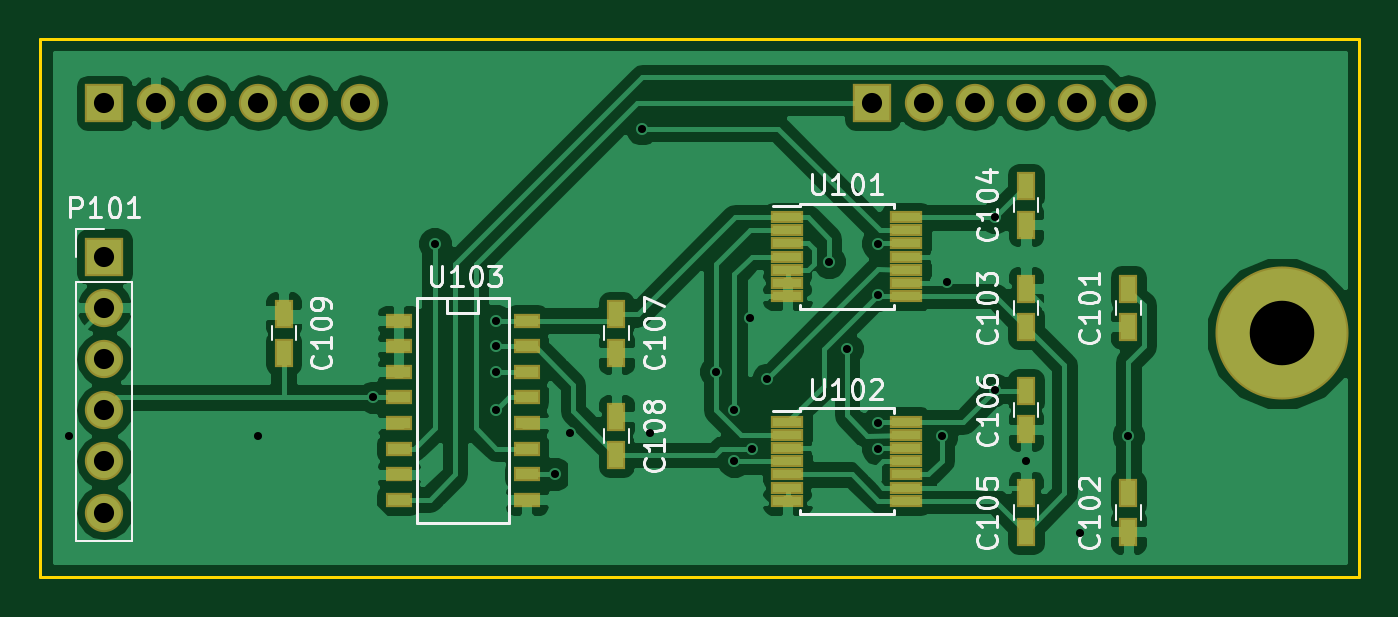
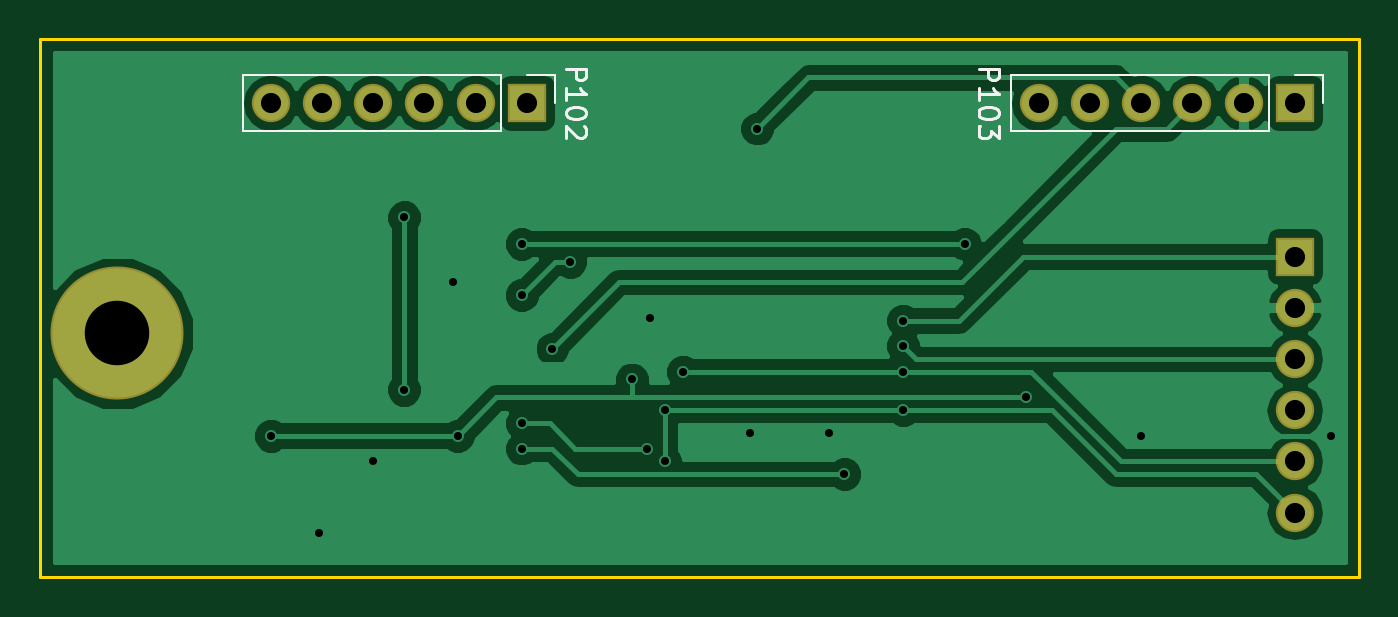
Circuit board: 8 layer files. Board 65.4 x 26.7 mm.
- bottom_copper: sound_board-B.Cu.gbl (31320 bytes)
- bottom_mask: sound_board-B.Mask.gbs (900 bytes)
- bottom_silk: sound_board-B.SilkS.gbo (3527 bytes)
- outline: sound_board-Edge.Cuts.gm1 (532 bytes)
- top_copper: sound_board-F.Cu.gtl (83193 bytes)
- top_mask: sound_board-F.Mask.gts (2611 bytes)
- top_silk: sound_board-F.SilkS.gto (21417 bytes)
- drill: sound_board.drl (1034 bytes)

=== bottom_copper: sound_board-B.Cu.gbl (31320 bytes, source omitted) ===
=== bottom_mask: sound_board-B.Mask.gbs ===
G04 #@! TF.FileFunction,Soldermask,Bot*
%FSLAX46Y46*%
G04 Gerber Fmt 4.6, Leading zero omitted, Abs format (unit mm)*
G04 Created by KiCad (PCBNEW 4.0.4+e1-6308~48~ubuntu15.10.1-stable) date Wed Feb  8 23:39:13 2017*
%MOMM*%
%LPD*%
G01*
G04 APERTURE LIST*
%ADD10C,0.100000*%
%ADD11R,1.900000X1.900000*%
%ADD12O,1.900000X1.900000*%
%ADD13C,6.600000*%
G04 APERTURE END LIST*
D10*
D11*
X147320000Y-105410000D03*
D12*
X147320000Y-107950000D03*
X147320000Y-110490000D03*
X147320000Y-113030000D03*
X147320000Y-115570000D03*
X147320000Y-118110000D03*
D11*
X185420000Y-97790000D03*
D12*
X187960000Y-97790000D03*
X190500000Y-97790000D03*
X193040000Y-97790000D03*
X195580000Y-97790000D03*
X198120000Y-97790000D03*
D11*
X147320000Y-97790000D03*
D12*
X149860000Y-97790000D03*
X152400000Y-97790000D03*
X154940000Y-97790000D03*
X157480000Y-97790000D03*
X160020000Y-97790000D03*
D13*
X205740000Y-109220000D03*
M02*

=== bottom_silk: sound_board-B.SilkS.gbo ===
G04 #@! TF.FileFunction,Legend,Bot*
%FSLAX46Y46*%
G04 Gerber Fmt 4.6, Leading zero omitted, Abs format (unit mm)*
G04 Created by KiCad (PCBNEW 4.0.4+e1-6308~48~ubuntu15.10.1-stable) date Wed Feb  8 23:39:13 2017*
%MOMM*%
%LPD*%
G01*
G04 APERTURE LIST*
%ADD10C,0.100000*%
%ADD11C,0.120000*%
%ADD12C,0.150000*%
G04 APERTURE END LIST*
D10*
D11*
X186690000Y-96400000D02*
X199510000Y-96400000D01*
X199510000Y-96400000D02*
X199510000Y-99180000D01*
X199510000Y-99180000D02*
X186690000Y-99180000D01*
X186690000Y-99180000D02*
X186690000Y-96400000D01*
X185420000Y-96400000D02*
X184030000Y-96400000D01*
X184030000Y-96400000D02*
X184030000Y-97790000D01*
X148590000Y-96400000D02*
X161410000Y-96400000D01*
X161410000Y-96400000D02*
X161410000Y-99180000D01*
X161410000Y-99180000D02*
X148590000Y-99180000D01*
X148590000Y-99180000D02*
X148590000Y-96400000D01*
X147320000Y-96400000D02*
X145930000Y-96400000D01*
X145930000Y-96400000D02*
X145930000Y-97790000D01*
D12*
X183482381Y-96099524D02*
X182482381Y-96099524D01*
X182482381Y-96480477D01*
X182530000Y-96575715D01*
X182577619Y-96623334D01*
X182672857Y-96670953D01*
X182815714Y-96670953D01*
X182910952Y-96623334D01*
X182958571Y-96575715D01*
X183006190Y-96480477D01*
X183006190Y-96099524D01*
X183482381Y-97623334D02*
X183482381Y-97051905D01*
X183482381Y-97337619D02*
X182482381Y-97337619D01*
X182625238Y-97242381D01*
X182720476Y-97147143D01*
X182768095Y-97051905D01*
X182482381Y-98242381D02*
X182482381Y-98337620D01*
X182530000Y-98432858D01*
X182577619Y-98480477D01*
X182672857Y-98528096D01*
X182863333Y-98575715D01*
X183101429Y-98575715D01*
X183291905Y-98528096D01*
X183387143Y-98480477D01*
X183434762Y-98432858D01*
X183482381Y-98337620D01*
X183482381Y-98242381D01*
X183434762Y-98147143D01*
X183387143Y-98099524D01*
X183291905Y-98051905D01*
X183101429Y-98004286D01*
X182863333Y-98004286D01*
X182672857Y-98051905D01*
X182577619Y-98099524D01*
X182530000Y-98147143D01*
X182482381Y-98242381D01*
X182577619Y-98956667D02*
X182530000Y-99004286D01*
X182482381Y-99099524D01*
X182482381Y-99337620D01*
X182530000Y-99432858D01*
X182577619Y-99480477D01*
X182672857Y-99528096D01*
X182768095Y-99528096D01*
X182910952Y-99480477D01*
X183482381Y-98909048D01*
X183482381Y-99528096D01*
X163012381Y-96099524D02*
X162012381Y-96099524D01*
X162012381Y-96480477D01*
X162060000Y-96575715D01*
X162107619Y-96623334D01*
X162202857Y-96670953D01*
X162345714Y-96670953D01*
X162440952Y-96623334D01*
X162488571Y-96575715D01*
X162536190Y-96480477D01*
X162536190Y-96099524D01*
X163012381Y-97623334D02*
X163012381Y-97051905D01*
X163012381Y-97337619D02*
X162012381Y-97337619D01*
X162155238Y-97242381D01*
X162250476Y-97147143D01*
X162298095Y-97051905D01*
X162012381Y-98242381D02*
X162012381Y-98337620D01*
X162060000Y-98432858D01*
X162107619Y-98480477D01*
X162202857Y-98528096D01*
X162393333Y-98575715D01*
X162631429Y-98575715D01*
X162821905Y-98528096D01*
X162917143Y-98480477D01*
X162964762Y-98432858D01*
X163012381Y-98337620D01*
X163012381Y-98242381D01*
X162964762Y-98147143D01*
X162917143Y-98099524D01*
X162821905Y-98051905D01*
X162631429Y-98004286D01*
X162393333Y-98004286D01*
X162202857Y-98051905D01*
X162107619Y-98099524D01*
X162060000Y-98147143D01*
X162012381Y-98242381D01*
X162012381Y-98909048D02*
X162012381Y-99528096D01*
X162393333Y-99194762D01*
X162393333Y-99337620D01*
X162440952Y-99432858D01*
X162488571Y-99480477D01*
X162583810Y-99528096D01*
X162821905Y-99528096D01*
X162917143Y-99480477D01*
X162964762Y-99432858D01*
X163012381Y-99337620D01*
X163012381Y-99051905D01*
X162964762Y-98956667D01*
X162917143Y-98909048D01*
M02*

=== outline: sound_board-Edge.Cuts.gm1 ===
G04 #@! TF.FileFunction,Profile,NP*
%FSLAX46Y46*%
G04 Gerber Fmt 4.6, Leading zero omitted, Abs format (unit mm)*
G04 Created by KiCad (PCBNEW 4.0.4+e1-6308~48~ubuntu15.10.1-stable) date Wed Feb  8 23:39:13 2017*
%MOMM*%
%LPD*%
G01*
G04 APERTURE LIST*
%ADD10C,0.100000*%
%ADD11C,0.150000*%
G04 APERTURE END LIST*
D10*
D11*
X144145000Y-121285000D02*
X144145000Y-94615000D01*
X209550000Y-121285000D02*
X144145000Y-121285000D01*
X209550000Y-94615000D02*
X209550000Y-121285000D01*
X144145000Y-94615000D02*
X209550000Y-94615000D01*
M02*

=== top_copper: sound_board-F.Cu.gtl (83193 bytes, source omitted) ===
=== top_mask: sound_board-F.Mask.gts ===
G04 #@! TF.FileFunction,Soldermask,Top*
%FSLAX46Y46*%
G04 Gerber Fmt 4.6, Leading zero omitted, Abs format (unit mm)*
G04 Created by KiCad (PCBNEW 4.0.4+e1-6308~48~ubuntu15.10.1-stable) date Wed Feb  8 23:39:13 2017*
%MOMM*%
%LPD*%
G01*
G04 APERTURE LIST*
%ADD10C,0.100000*%
%ADD11R,1.343000X0.708000*%
%ADD12R,0.950000X1.400000*%
%ADD13R,1.900000X1.900000*%
%ADD14O,1.900000X1.900000*%
%ADD15R,1.650000X0.650000*%
%ADD16C,6.600000*%
G04 APERTURE END LIST*
D10*
D11*
X168275000Y-108585000D03*
X168275000Y-111125000D03*
X168275000Y-112395000D03*
X168275000Y-113665000D03*
X168275000Y-114935000D03*
X168275000Y-116205000D03*
X168275000Y-117475000D03*
X161925000Y-117475000D03*
X161925000Y-116205000D03*
X161925000Y-114935000D03*
X161925000Y-113665000D03*
X161925000Y-112395000D03*
X161925000Y-111125000D03*
X161925000Y-109855000D03*
X161925000Y-108585000D03*
X168275000Y-109855000D03*
D12*
X198120000Y-108900000D03*
X198120000Y-107000000D03*
X198120000Y-119060000D03*
X198120000Y-117160000D03*
X193040000Y-107000000D03*
X193040000Y-108900000D03*
X193040000Y-103820000D03*
X193040000Y-101920000D03*
X193040000Y-117160000D03*
X193040000Y-119060000D03*
X193040000Y-113980000D03*
X193040000Y-112080000D03*
X172720000Y-110170000D03*
X172720000Y-108270000D03*
X172720000Y-113350000D03*
X172720000Y-115250000D03*
X156210000Y-108270000D03*
X156210000Y-110170000D03*
D13*
X147320000Y-105410000D03*
D14*
X147320000Y-107950000D03*
X147320000Y-110490000D03*
X147320000Y-113030000D03*
X147320000Y-115570000D03*
X147320000Y-118110000D03*
D13*
X185420000Y-97790000D03*
D14*
X187960000Y-97790000D03*
X190500000Y-97790000D03*
X193040000Y-97790000D03*
X195580000Y-97790000D03*
X198120000Y-97790000D03*
D13*
X147320000Y-97790000D03*
D14*
X149860000Y-97790000D03*
X152400000Y-97790000D03*
X154940000Y-97790000D03*
X157480000Y-97790000D03*
X160020000Y-97790000D03*
D15*
X181200000Y-103460000D03*
X181200000Y-104110000D03*
X181200000Y-104760000D03*
X181200000Y-105410000D03*
X181200000Y-106060000D03*
X181200000Y-106710000D03*
X181200000Y-107360000D03*
X187100000Y-107360000D03*
X187100000Y-106710000D03*
X187100000Y-106060000D03*
X187100000Y-105410000D03*
X187100000Y-104760000D03*
X187100000Y-104110000D03*
X187100000Y-103460000D03*
X181200000Y-113620000D03*
X181200000Y-114270000D03*
X181200000Y-114920000D03*
X181200000Y-115570000D03*
X181200000Y-116220000D03*
X181200000Y-116870000D03*
X181200000Y-117520000D03*
X187100000Y-117520000D03*
X187100000Y-116870000D03*
X187100000Y-116220000D03*
X187100000Y-115570000D03*
X187100000Y-114920000D03*
X187100000Y-114270000D03*
X187100000Y-113620000D03*
D16*
X205740000Y-109220000D03*
M02*

=== top_silk: sound_board-F.SilkS.gto (21417 bytes, source omitted) ===
=== drill: sound_board.drl ===
M48
;DRILL file {KiCad 4.0.4+e1-6308~48~ubuntu15.10.1-stable} date Wed Feb  8 23:39:19 2017
;FORMAT={-:-/ absolute / metric / decimal}
FMAT,2
METRIC,TZ
T1C0.400
T2C1.000
T3C3.200
%
G90
G05
M71
T1
X145.542Y-114.3
X154.94Y-114.3
X160.655Y-112.395
X163.703Y-104.775
X166.751Y-108.585
X166.751Y-109.855
X166.751Y-111.125
X166.751Y-113.03
X169.672Y-116.205
X170.434Y-114.173
X173.99Y-99.06
X174.371Y-114.173
X177.673Y-111.125
X178.562Y-113.03
X178.562Y-115.57
X179.324Y-108.458
X179.451Y-114.935
X180.213Y-111.506
X183.261Y-105.664
X184.15Y-109.982
X185.674Y-104.775
X185.674Y-107.315
X185.674Y-113.665
X185.674Y-114.935
X188.849Y-114.3
X189.103Y-106.68
X191.5Y-103.46
X191.516Y-112.014
X193.04Y-115.57
X195.707Y-119.126
X198.12Y-114.3
T2
X147.32Y-97.79
X147.32Y-105.41
X147.32Y-107.95
X147.32Y-110.49
X147.32Y-113.03
X147.32Y-115.57
X147.32Y-118.11
X149.86Y-97.79
X152.4Y-97.79
X154.94Y-97.79
X157.48Y-97.79
X160.02Y-97.79
X185.42Y-97.79
X187.96Y-97.79
X190.5Y-97.79
X193.04Y-97.79
X195.58Y-97.79
X198.12Y-97.79
T3
X205.74Y-109.22
T0
M30

